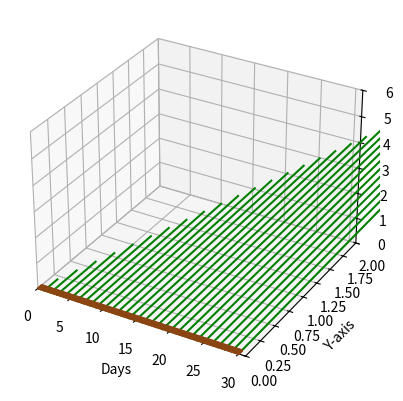

Reproduce this figure in Python.
import numpy as np
import matplotlib.pyplot as plt
from mpl_toolkits.mplot3d.art3d import Poly3DCollection

def draw_soil_layer(ax, width=30, depth=0.05):
    # Soil layer dimensions (length is assumed to be 30 for 30 days)
    length = 0.05
    soil_layer = np.array([
        [0, 0, 0],
        [width, 0, 0],
        [width, depth, 0],
        [0, depth, 0],
        [0, 0, length],
        [width, 0, length],
        [width, depth, length],
        [0, depth, length]
    ])
    
    # Create the sides of the soil layer (rectangle)
    faces = [
        [soil_layer[0], soil_layer[1], soil_layer[5], soil_layer[4]],
        [soil_layer[7], soil_layer[6], soil_layer[2], soil_layer[3]],
        [soil_layer[0], soil_layer[4], soil_layer[7], soil_layer[3]],
        [soil_layer[1], soil_layer[5], soil_layer[6], soil_layer[2]],
        [soil_layer[4], soil_layer[5], soil_layer[6], soil_layer[7]],
        [soil_layer[0], soil_layer[1], soil_layer[2], soil_layer[3]]
    ]

    for face in faces:
        ax.add_collection3d(Poly3DCollection([face], color='saddlebrown'))

def draw_single_maize(ax, x_position, height):
	ax.plot([x_position, x_position], [0, height], [0, 0], color = 'green')

def draw_maize_growth(ax, days=30):
    # Assuming a simple linear growth for maize over the 30 days
    # This is just a representation and may not be accurate
    growth_rate = 0.2  # Adjust this value as needed
    for day in range(1, days + 1):
        height = day * growth_rate
        draw_single_maize(ax, day, height)  # Adjust the x and y values as needed

fig = plt.figure()
ax = fig.add_subplot(111, projection='3d')

draw_soil_layer(ax)
draw_maize_growth(ax)

ax.set_xlabel('Days')
ax.set_ylabel('Y-axis')
ax.set_zlabel('Height')

ax.set_xlim(0, 31)
ax.set_ylim(0, 2)
ax.set_zlim(0, 6)

plt.show()
